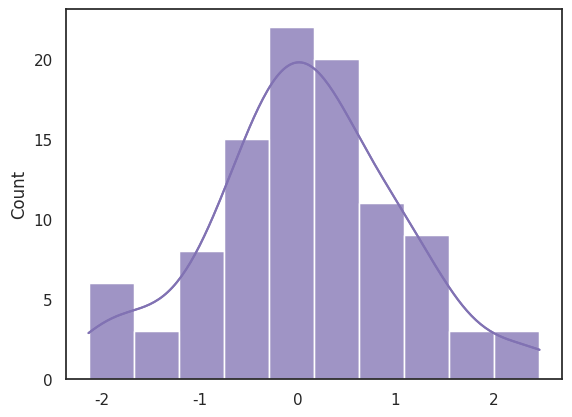

Write Python code to recreate this figure.
import numpy as np  
# Importing seaborn library in program  
import seaborn as sns  
# Importing mataplotlib library to show graph in output  
import matplotlib.pyplot as plt  
# Selecting style for boxplot with set() function  
sns.set(style="white")  
# Generate a random univariate type distribution  
ru = np.random.RandomState(10)  
d = ru.normal(size=100)  
# Plotting a simple histogram with kdeplot variation  
sns.histplot(d, kde=True, color="m")  
plot = sns.histplot(d, kde=True, color="m")  
print(plot)  
plt.show() # using show() function  